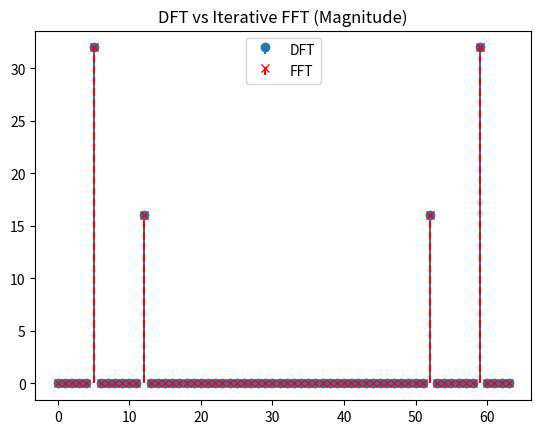

Reproduce this figure in Python.
import numpy as np
import matplotlib.pyplot as plt

# =====================================
# Direct DFT (O(N^2))
# =====================================

def dft(x):
    x = np.array(x, dtype=complex)
    N = len(x)
    X = np.zeros(N, dtype=complex)

    for k in range(N):
        for n in range(N):
            X[k] += x[n] * np.exp(-2j * np.pi * k * n / N)

    return X


# =====================================
# Iterative Radix-2 FFT
# =====================================

def bit_reverse_indices(N):
    bits = int(np.log2(N))
    reversed_indices = np.zeros(N, dtype=int)

    for i in range(N):
        b = format(i, f'0{bits}b')
        reversed_indices[i] = int(b[::-1], 2)

    return reversed_indices


def fft_iterative(x):
    x = np.array(x, dtype=complex)
    N = len(x)

    if N & (N - 1) != 0:
        raise ValueError("Length must be power of 2")

    # Bit-reversal permutation
    indices = bit_reverse_indices(N)
    X = x[indices].copy()

    # Iterative butterfly stages
    size = 2
    while size <= N:
        half = size // 2
        twiddle_base = np.exp(-2j * np.pi / size)

        for start in range(0, N, size):
            for k in range(half):
                twiddle = twiddle_base ** k
                even = X[start + k]
                odd = X[start + k + half] * twiddle

                X[start + k] = even + odd
                X[start + k + half] = even - odd

        size *= 2

    return X


# =====================================
# Test Input
# =====================================

N = 64
n = np.arange(N)

# Example input: mixture of tones
x = np.cos(2 * np.pi * 5 * n / N) + 0.5 * np.sin(2 * np.pi * 12 * n / N)

# =====================================
# Compute Transforms
# =====================================

X_dft = dft(x)
X_fft = fft_iterative(x)

# =====================================
# Compare Results
# =====================================

error = np.max(np.abs(X_dft - X_fft))

print("Max difference between DFT and FFT:", error)

# Plot magnitude comparison
plt.figure()
plt.stem(np.abs(X_dft), basefmt=" ", label="DFT")
plt.stem(np.abs(X_fft), basefmt=" ", linefmt="r--", markerfmt="rx", label="FFT")
plt.legend()
plt.title("DFT vs Iterative FFT (Magnitude)")
plt.show()
